Run: headless pygame with SDL's dummy video driver; simulated clock (each Clock.tick advances the game by its frame time, no real sleeping); random seed 0; keys injected as events and as key.get_pressed() state; no mouse input.
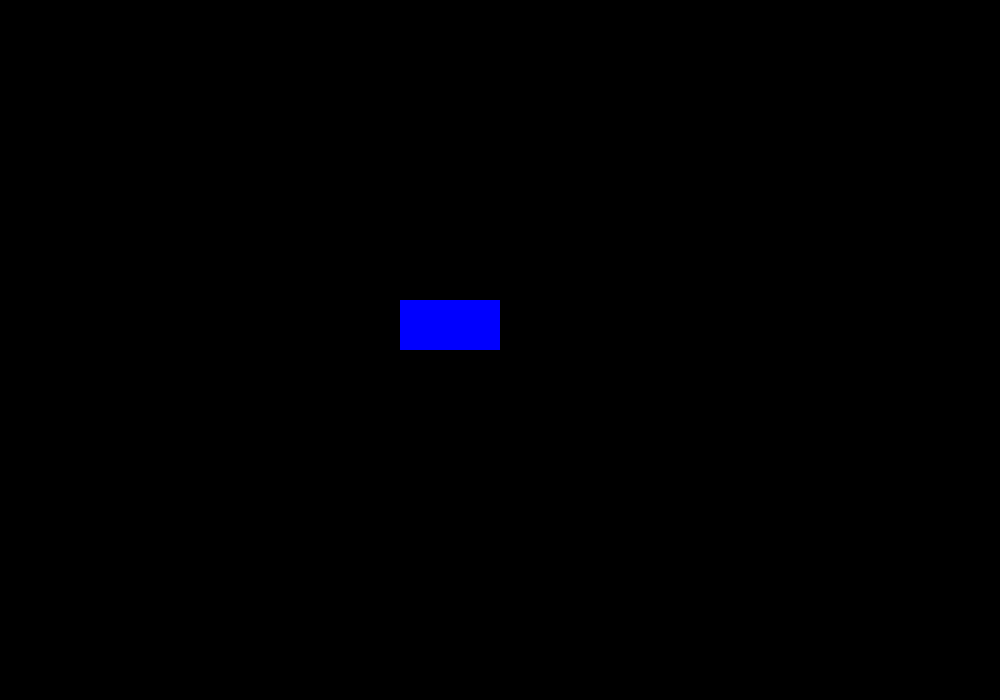
Frame 1 of 4 · flips 1–60 · no input
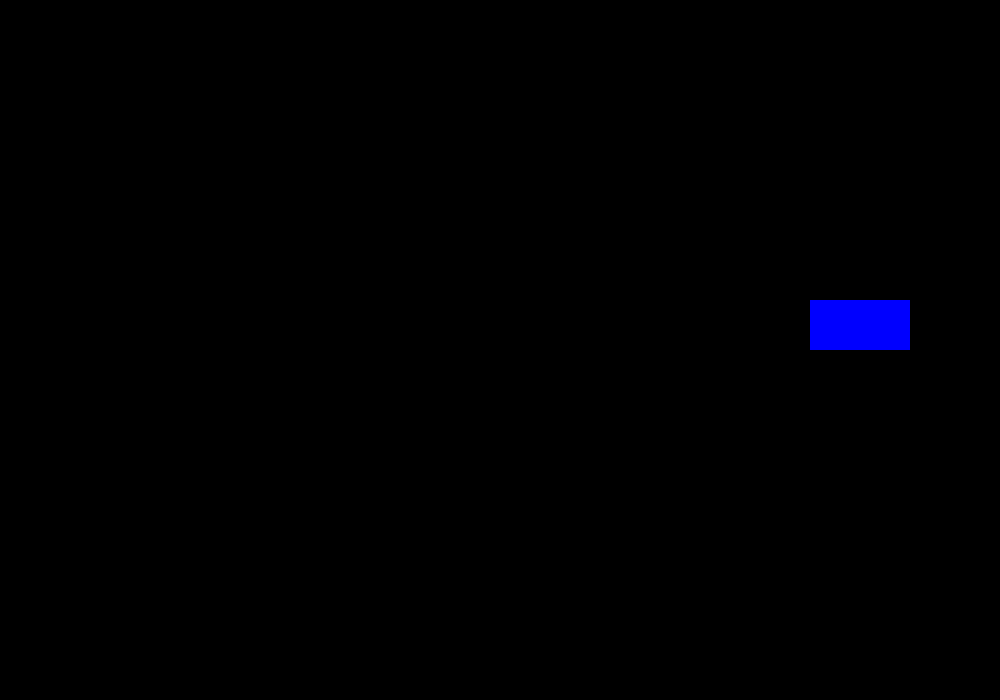
Frame 2 of 4 · flips 61–180 · tapped SPACE, RETURN · held RIGHT (→), D
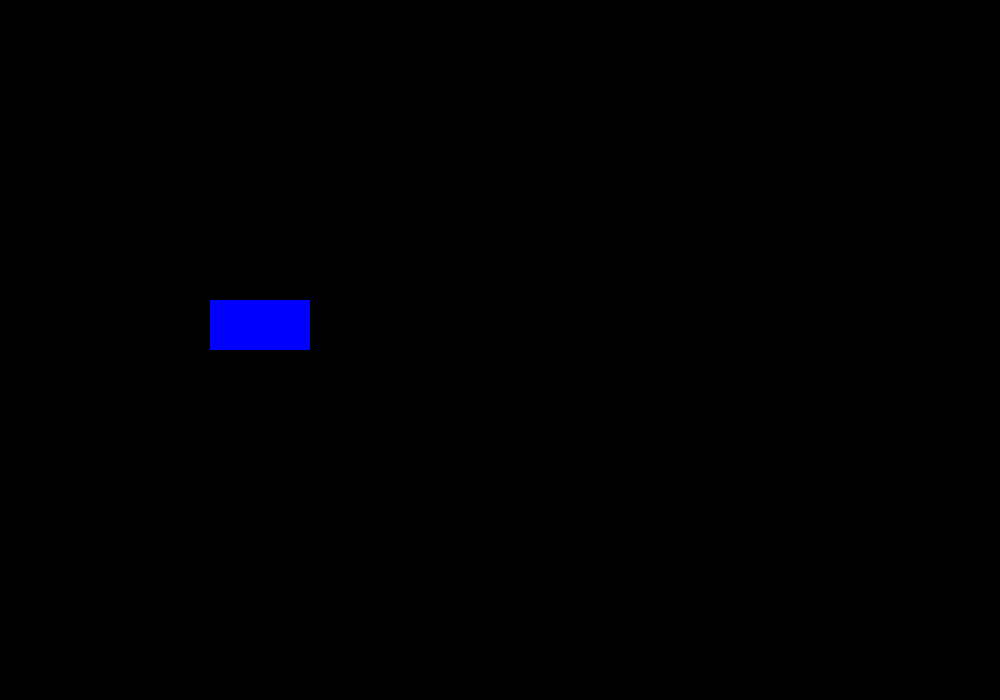
Frame 3 of 4 · flips 181–300 · held DOWN (↓), S
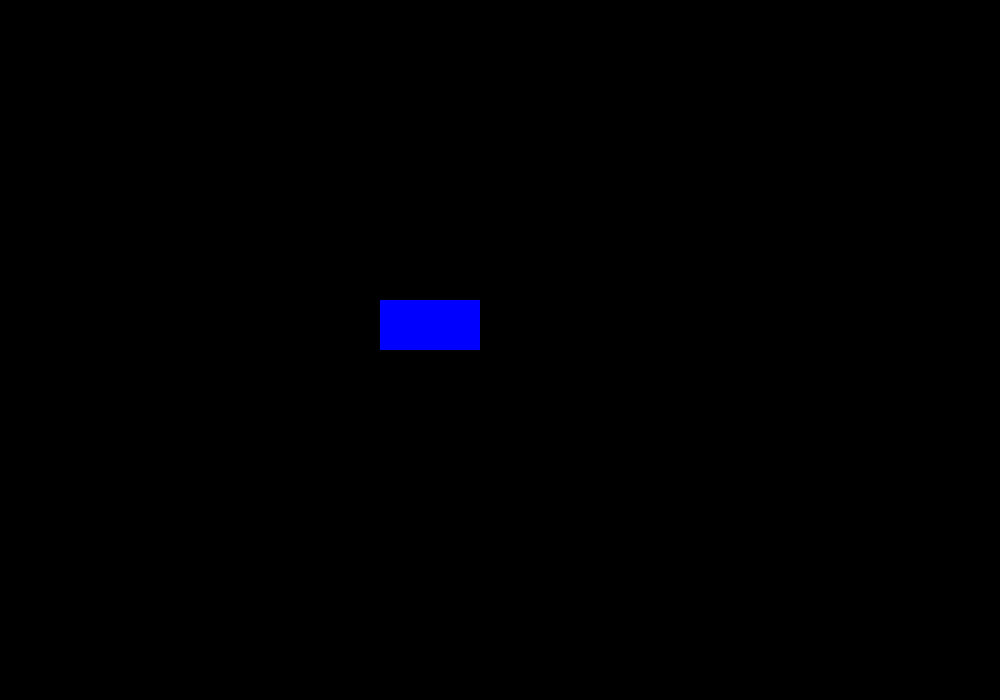
Frame 4 of 4 · flips 301–420 · held LEFT (←), A, UP (↑), W

The pygame program that drew these frames:

'''
======================================
1️⃣ Simple Rectangle Animation
======================================
📌 Scenario:
Create a window with a blue rectangle that moves across the screen. 
Make it bounce back when it reaches the window edge.

🔹 **Concepts Used:**
   - Window setup
   - Event handling
   - Rectangle drawing
   - Frame rate control
   - Movement

🧠 **Think About It!**
Before looking at the solution, try to answer:
1. How do you move the rectangle across the screen?
2. How do you detect when the rectangle reaches the window edge?
3. How do you make the rectangle bounce back?

🛠 **Try to complete this yourself, then check the solution below!** 🛠

======================================
✅ Solution
======================================
'''

import pygame

# Initialize pygame
pygame.init()

# Create a window
screen = pygame.display.set_mode((1000, 700))
pygame.display.set_caption("Bouncing Rectangle")

# Create a rectangle (x, y, width, height)
rect = pygame.Rect(100, 300, 100, 50)

# Set movement speed
rect_speed = 5  

# Create a clock to control frame rate
clock = pygame.time.Clock()

# Main loop
running = True
while running:
    # Handle events (check if the window is closed)
    for event in pygame.event.get():
        if event.type == pygame.QUIT:
            running = False

    # Clear the screen
    screen.fill((0, 0, 0))

    # Move the rectangle
    rect.x += rect_speed  

    # Bounce back when hitting the window edges
    if rect.x > screen.get_width() - rect.width or rect.x < 0:
        rect_speed = -rect_speed

    # Draw the rectangle
    pygame.draw.rect(screen, (0, 0, 255), rect)  # Blue rectangle

    # Update the screen
    pygame.display.update()

    # Control frame rate
    clock.tick(60)

# Quit pygame
pygame.quit()
